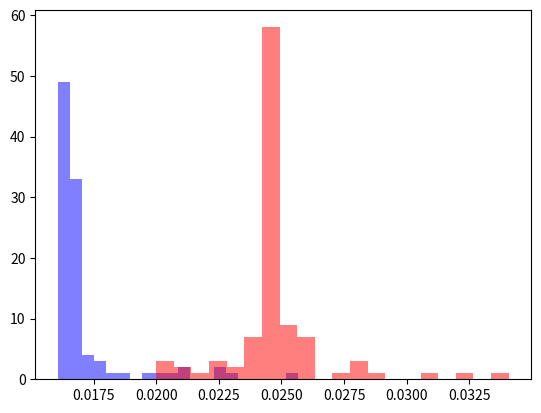

The script that saved this image:
# List optimized for tail insertion

class MyListNode:
    def __init__(self, val):
        self.val = val
        self.next = None

class MyList:
    def __init__(self):
        self.head = None
        self.tail = None
        self.size = 0

    def append(self, val):
        if self.head is None:
            self.head = MyListNode(val)
            self.tail = self.head
        else:
            self.tail.next = MyListNode(val)
            self.tail = self.tail.next
        self.size += 1

    def getListHead(self):
        return self.head

    def getNextNode(self, node):
        return node.next

    def getLastNode(self):
        return self.tail

# 2 Dynamic array

import numpy as np

class MyArray:
    def __init__(self):
        self.size = 10
        self.data = np.zeros(10)
        self.length = 0

    def append(self, value):
        if self.length < self.size:
            self.data[self.length] = value
            self.length += 1
        else:
            newdata = np.zeros(self.size * 2)
            for i in range(self.size):
                newdata[i] = self.data[i]
            self.data = newdata
            self.size *= 2
            self.data[self.length] = value
            self.length += 1

import timeit

def insertInList(l):
    for i in range(100000):
        l.append(i)
        
def insertInArray(a):
    for i in range(100000):
        a.append(i)

rl = timeit.repeat("insertInList(l)", setup="l = MyList()", globals={'MyList':MyList, 'insertInList':insertInList}, number=1, repeat=100)
ra = timeit.repeat("insertInArray(a)", setup="a = MyArray()", globals={'MyArray':MyArray, 'insertInArray':insertInArray}, number=1, repeat=100)

from matplotlib import pyplot as plt

plt.hist(rl, bins=20, alpha=0.5, color='blue', label='list')
plt.hist(ra, bins=20, alpha=0.5, color='red', label='array')

min(rl), min(ra)